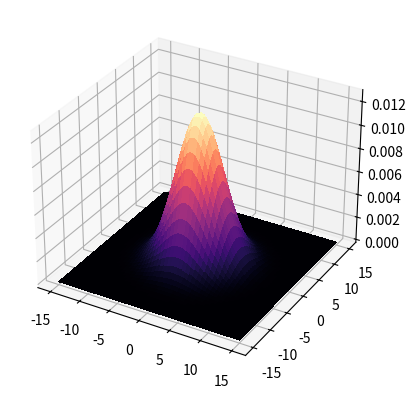

Source code (Python):
from mpl_toolkits.mplot3d import Axes3D
from matplotlib import cm
import matplotlib.pyplot as plt
import numpy as np
expected_diffusion_coeff = 0.0625

t=100

x = np.arange(-15, 15, 0.005)
y = np.arange(-15, 15, 0.005)

x,y = np.meshgrid(x, y)

z = 1/(4 * np.pi * expected_diffusion_coeff * t) *  np.exp(-(x**2 + y**2)/(4 * expected_diffusion_coeff * t))
fig = plt.figure()

#for i in range(3):
#    axi = fig.supplot(2, i+1, i+1, projection='3d')
#    suri = ax.plot_surface(x,y,z, cmap=cm.magma, linewidth=0, antialiased=0)

ax = fig.add_subplot(111, projection='3d')

surf = ax.plot_surface(x,y,z, cmap=cm.magma, linewidth=0, antialiased=0)

plt.show()
